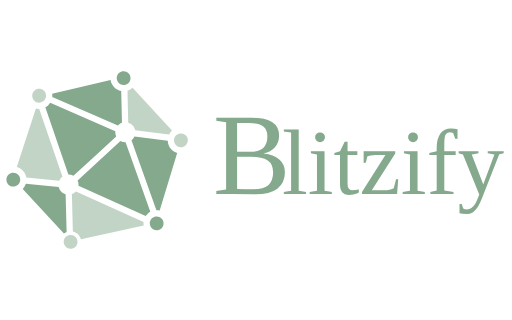
t = 0.00 s
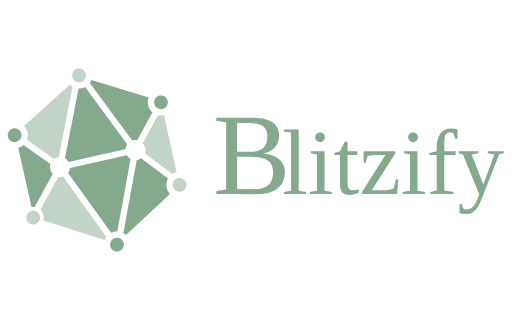
t = 1.67 s
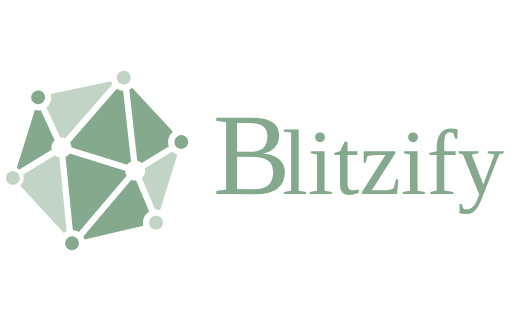
t = 3.33 s
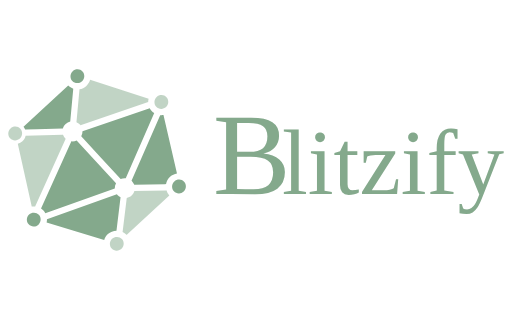
t = 5.00 s
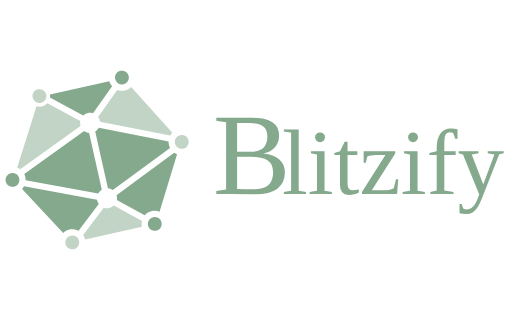
t = 6.67 s
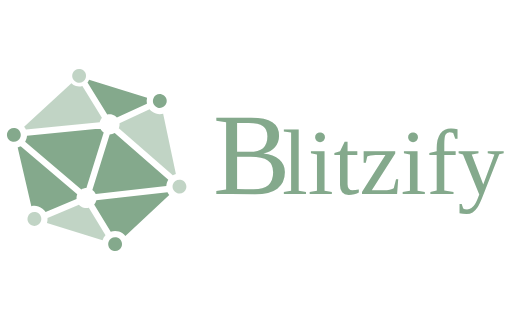
t = 8.33 s

The animated SVG that drew these frames (rendered in a browser with its animation timeline set to each time). Animation: 1 SMIL element (animateTransform=1); frames cover the first 8.33 s, repeats indefinitely.

<?xml version="1.0" encoding="UTF-8"?>
<svg id="Layer_1" xmlns="http://www.w3.org/2000/svg" version="1.1" viewBox="0 0 800 500">
  <!-- Generator: Adobe Illustrator 29.0.1, SVG Export Plug-In . SVG Version: 2.1.0 Build 192)  -->
  <defs>
    <style>
      .st0 {
        font-family: Futura-Medium, Futura;
        font-weight: 500;
      }

      .st0, .st1, .st2 {
        fill: #84a98c;
      }

      .st3 {
        font-size: 181.73px;
      }

      .st1, .st2 {
        fill-rule: evenodd;
      }

      .st2 {
        opacity: .5;
      }

      .st4 {
        font-size: 145.39px;
        letter-spacing: 0em;
      }
    </style>
  </defs>

  
  <text class="st0" transform="translate(332.99 303.8)"><tspan class="st3" x="0" y="0">B</tspan><tspan class="st4" x="107.46" y="0">litzify</tspan></text>
  <g>

     <animateTransform 
      attributeName="transform" 
      type="rotate" 
      from="0 151.7361 250" 
      to="360 151.7361 250 " 
      dur="20s" 
      repeatCount="indefinite"/>

    <path class="st1" d="M28.75,273.47c2.02,2.19,2.96,5,2.85,7.76s-1.28,5.48-3.47,7.5c-4.39,4.04-11.22,3.76-15.26-.63-2.02-2.19-2.96-5-2.85-7.76.11-2.76,1.28-5.48,3.47-7.5,4.39-4.04,11.22-3.76,15.26.63Z"/>
    <path class="st1" d="M180.22,205.24c-.03.28-.06.56-.07.84-.1,2.43.37,4.88,1.4,7.14l-33.42,30.79-33.43,30.79c-2.42-1.35-5.13-2.01-7.85-1.97l-36.03-105.08c1.53-.82,2.97-1.81,4.27-3.01,1.31-1.2,2.42-2.56,3.35-4.01l101.77,44.53Z"/>
    <path class="st1" d="M40.34,287.27l51.41,4.73c.6,2.64,1.86,5.08,3.75,7.13,1.98,2.15,4.43,3.6,7.04,4.38l1.07,41.14.47,17.87c-1.5.6-2.92,1.43-4.24,2.49l-64.34-69.85c2.22-2.26,3.86-4.95,4.83-7.89Z"/>
    <path class="st2" d="M60.3,170.16c.34.01.67,0,1,0l36.28,105.83c-.4.3-.79.63-1.17.97-1.64,1.51-2.9,3.32-3.76,5.3l-51.51-4.74c-.63-3.96-2.41-7.66-5.19-10.68-2.65-2.88-6-4.88-9.68-5.89l29.8-91.41c1.37.35,2.78.56,4.23.62Z"/>
    <path class="st1" d="M122.63,290.17c.29-2.76-.13-5.59-1.31-8.17l66.85-61.57c2.48,1.38,5.26,2.04,8.03,1.97l38.68,108.55c-1.44.79-2.8,1.75-4.05,2.89-1.24,1.14-2.3,2.42-3.21,3.79l-105.01-47.45Z"/>
    <path class="st1" d="M178.01,135.98c3.06,3.32,7.04,5.48,11.41,6.28l.04,1.77,1.12,47.91c-1.94.69-3.78,1.76-5.39,3.25-.38.35-.73.71-1.06,1.08l-34.89-15.26-67.61-29.58c.03-.33.08-.66.09-.99.06-1.4-.03-2.78-.24-4.14l91.34-21.11c.61,4.01,2.4,7.75,5.21,10.8Z"/>
    <path class="st2" d="M268.72,204.07c-1.91,1.76-3.43,3.83-4.54,6.1l-52.99-6.48c-.54-2.75-1.8-5.38-3.83-7.58-1.97-2.14-4.4-3.58-7-4.37l-1.15-49.36-.02-.67c2.91-.89,5.61-2.41,7.91-4.52,0,0,.01-.02.02-.02l61.61,66.89s-.02.01-.02.02Z"/>
    <path class="st1" d="M245.64,328.4c-.42-.02-.84,0-1.26,0l-38.95-109.29c.35-.27.69-.55,1.02-.85,1.54-1.42,2.73-3.08,3.57-4.88l52.09,6.37c.13,4.98,2.01,9.69,5.42,13.39,2.56,2.78,5.77,4.74,9.3,5.78l-27.33,89.99c-1.25-.29-2.54-.47-3.85-.53Z"/>
    <path class="st2" d="M122.58,366.67c-2.42-2.62-5.48-4.28-8.73-4.98l-1.52-58.41c1.93-.69,3.75-1.76,5.35-3.24.33-.3.63-.62.93-.95l105.73,47.78c-.04.42-.1.83-.11,1.26-.06,1.36.02,2.7.22,4.02l-97.95,21.78c-.67-2.68-1.99-5.17-3.91-7.26Z"/>
    <path class="st2" d="M71.93,150.03c-.11,2.76-1.28,5.48-3.47,7.5-4.39,4.04-11.22,3.76-15.26-.63-2.02-2.19-2.96-5-2.85-7.76.11-2.76,1.28-5.48,3.47-7.5,4.39-4.04,11.22-3.76,15.26.63,2.02,2.19,2.96,5,2.85,7.76Z"/>
    <path class="st1" d="M200.48,129.98c-4.39,4.04-11.22,3.76-15.26-.63-2.02-2.19-2.96-5-2.85-7.76.11-2.76,1.28-5.48,3.47-7.5,4.39-4.04,11.22-3.76,15.26.63,2.02,2.19,2.96,5,2.85,7.76-.11,2.76-1.28,5.48-3.47,7.5Z"/>
    <path class="st2" d="M274.72,226.53c-2.02-2.19-2.96-5-2.85-7.76.11-2.76,1.28-5.48,3.47-7.5,4.39-4.04,11.22-3.76,15.26.63,2.02,2.19,2.96,5,2.85,7.76-.11,2.76-1.28,5.48-3.47,7.5-4.39,4.04-11.22,3.76-15.26-.63Z"/>
    <path class="st1" d="M234,348.53c.11-2.76,1.28-5.48,3.47-7.5,4.39-4.04,11.22-3.76,15.26.63,2.02,2.19,2.96,5,2.85,7.76-.11,2.76-1.28,5.48-3.47,7.5-4.39,4.04-11.22,3.76-15.26-.63-2.02-2.19-2.96-5-2.85-7.76Z"/>
    <path class="st2" d="M102.99,370.02c4.39-4.04,11.22-3.76,15.26.63,2.02,2.19,2.96,5,2.85,7.76-.11,2.76-1.28,5.48-3.47,7.5-4.39,4.04-11.22,3.76-15.26-.63-2.02-2.19-2.96-5-2.85-7.76.11-2.76,1.28-5.48,3.47-7.5Z"/>
  </g>
</svg>